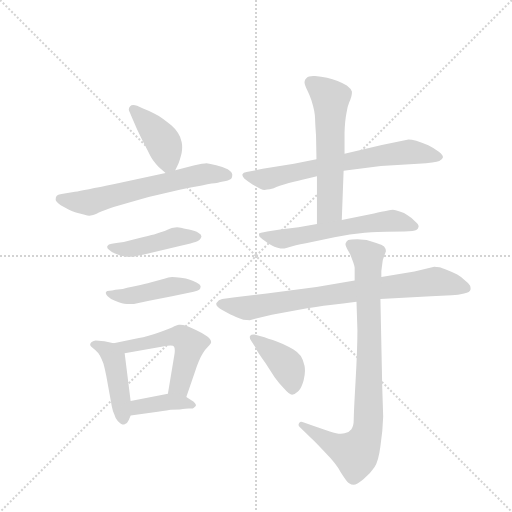
t = 0.00 s
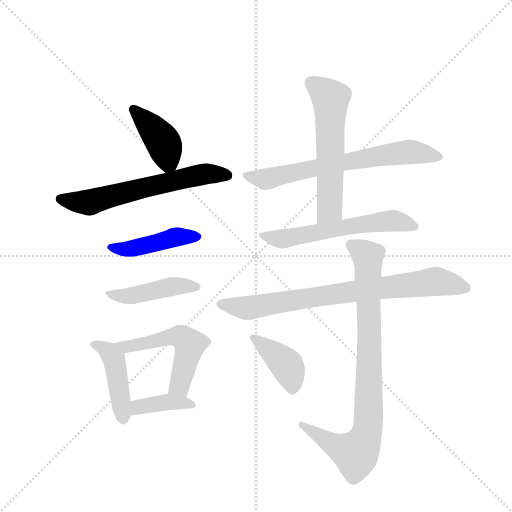
t = 1.91 s
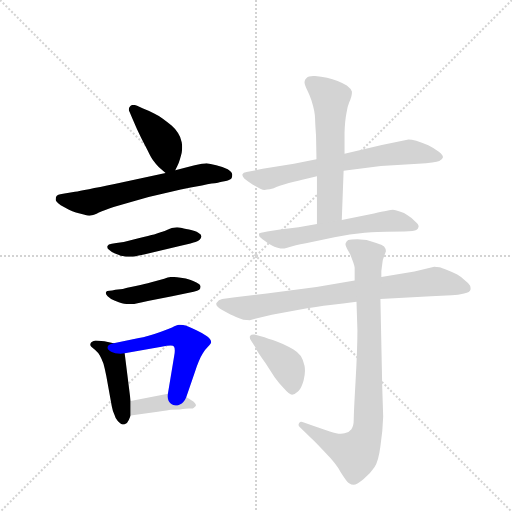
t = 3.81 s
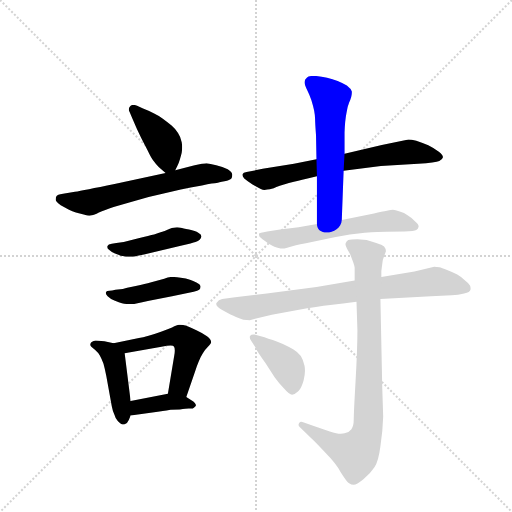
t = 5.72 s
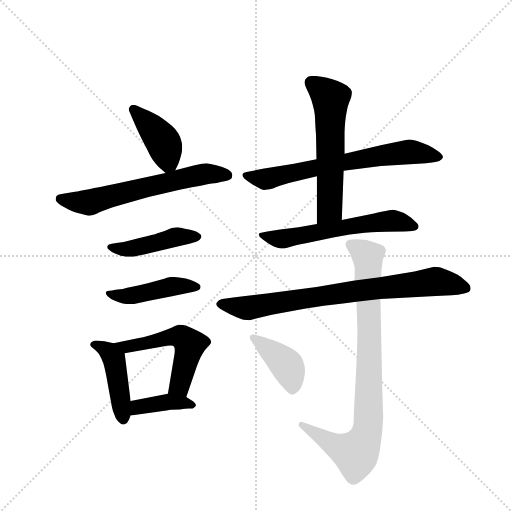
t = 7.63 s
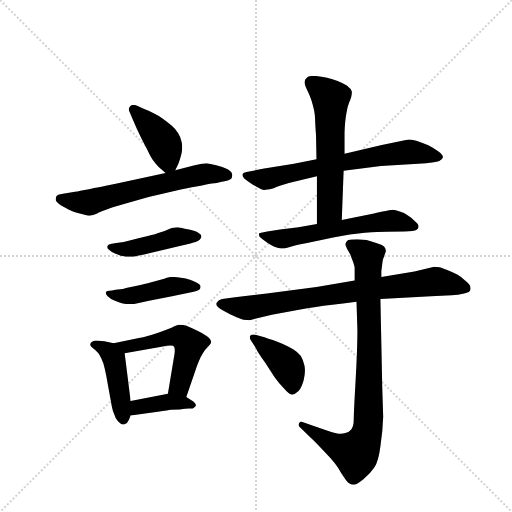
t = 9.54 s

The animated SVG that drew these frames (rendered in a browser with its animation timeline set to each time). Animation: 13 CSS @keyframes rules; one cycle of 9.54 s.

<svg version="1.1" viewBox="0 0 1024 1024" xmlns="http://www.w3.org/2000/svg">
  <g stroke="lightgray" stroke-dasharray="1,1" stroke-width="1" transform="scale(4, 4)">
    <line x1="0" y1="0" x2="256" y2="256"></line>
    <line x1="256" y1="0" x2="0" y2="256"></line>
    <line x1="128" y1="0" x2="128" y2="256"></line>
    <line x1="0" y1="128" x2="256" y2="128"></line>
  </g>
  <g transform="scale(0.92, -0.92) translate(60, -900)">
    <style type="text/css">
      
        @keyframes keyframes0 {
          from {
            stroke: blue;
            stroke-dashoffset: 409;
            stroke-width: 128;
          }
          57% {
            animation-timing-function: step-end;
            stroke: blue;
            stroke-dashoffset: 0;
            stroke-width: 128;
          }
          to {
            stroke: black;
            stroke-width: 1024;
          }
        }
        #make-me-a-hanzi-animation-0 {
          animation: keyframes0 0.5828450520833334s both;
          animation-delay: 0s;
          animation-timing-function: linear;
        }
      
        @keyframes keyframes1 {
          from {
            stroke: blue;
            stroke-dashoffset: 629;
            stroke-width: 128;
          }
          67% {
            animation-timing-function: step-end;
            stroke: blue;
            stroke-dashoffset: 0;
            stroke-width: 128;
          }
          to {
            stroke: black;
            stroke-width: 1024;
          }
        }
        #make-me-a-hanzi-animation-1 {
          animation: keyframes1 0.7618815104166666s both;
          animation-delay: 0.5828450520833334s;
          animation-timing-function: linear;
        }
      
        @keyframes keyframes2 {
          from {
            stroke: blue;
            stroke-dashoffset: 450;
            stroke-width: 128;
          }
          59% {
            animation-timing-function: step-end;
            stroke: blue;
            stroke-dashoffset: 0;
            stroke-width: 128;
          }
          to {
            stroke: black;
            stroke-width: 1024;
          }
        }
        #make-me-a-hanzi-animation-2 {
          animation: keyframes2 0.6162109375s both;
          animation-delay: 1.3447265625s;
          animation-timing-function: linear;
        }
      
        @keyframes keyframes3 {
          from {
            stroke: blue;
            stroke-dashoffset: 450;
            stroke-width: 128;
          }
          59% {
            animation-timing-function: step-end;
            stroke: blue;
            stroke-dashoffset: 0;
            stroke-width: 128;
          }
          to {
            stroke: black;
            stroke-width: 1024;
          }
        }
        #make-me-a-hanzi-animation-3 {
          animation: keyframes3 0.6162109375s both;
          animation-delay: 1.9609375s;
          animation-timing-function: linear;
        }
      
        @keyframes keyframes4 {
          from {
            stroke: blue;
            stroke-dashoffset: 447;
            stroke-width: 128;
          }
          59% {
            animation-timing-function: step-end;
            stroke: blue;
            stroke-dashoffset: 0;
            stroke-width: 128;
          }
          to {
            stroke: black;
            stroke-width: 1024;
          }
        }
        #make-me-a-hanzi-animation-4 {
          animation: keyframes4 0.61376953125s both;
          animation-delay: 2.5771484375s;
          animation-timing-function: linear;
        }
      
        @keyframes keyframes5 {
          from {
            stroke: blue;
            stroke-dashoffset: 537;
            stroke-width: 128;
          }
          64% {
            animation-timing-function: step-end;
            stroke: blue;
            stroke-dashoffset: 0;
            stroke-width: 128;
          }
          to {
            stroke: black;
            stroke-width: 1024;
          }
        }
        #make-me-a-hanzi-animation-5 {
          animation: keyframes5 0.68701171875s both;
          animation-delay: 3.19091796875s;
          animation-timing-function: linear;
        }
      
        @keyframes keyframes6 {
          from {
            stroke: blue;
            stroke-dashoffset: 389;
            stroke-width: 128;
          }
          56% {
            animation-timing-function: step-end;
            stroke: blue;
            stroke-dashoffset: 0;
            stroke-width: 128;
          }
          to {
            stroke: black;
            stroke-width: 1024;
          }
        }
        #make-me-a-hanzi-animation-6 {
          animation: keyframes6 0.5665690104166666s both;
          animation-delay: 3.8779296875s;
          animation-timing-function: linear;
        }
      
        @keyframes keyframes7 {
          from {
            stroke: blue;
            stroke-dashoffset: 683;
            stroke-width: 128;
          }
          69% {
            animation-timing-function: step-end;
            stroke: blue;
            stroke-dashoffset: 0;
            stroke-width: 128;
          }
          to {
            stroke: black;
            stroke-width: 1024;
          }
        }
        #make-me-a-hanzi-animation-7 {
          animation: keyframes7 0.8058268229166666s both;
          animation-delay: 4.444498697916667s;
          animation-timing-function: linear;
        }
      
        @keyframes keyframes8 {
          from {
            stroke: blue;
            stroke-dashoffset: 588;
            stroke-width: 128;
          }
          66% {
            animation-timing-function: step-end;
            stroke: blue;
            stroke-dashoffset: 0;
            stroke-width: 128;
          }
          to {
            stroke: black;
            stroke-width: 1024;
          }
        }
        #make-me-a-hanzi-animation-8 {
          animation: keyframes8 0.728515625s both;
          animation-delay: 5.250325520833334s;
          animation-timing-function: linear;
        }
      
        @keyframes keyframes9 {
          from {
            stroke: blue;
            stroke-dashoffset: 598;
            stroke-width: 128;
          }
          66% {
            animation-timing-function: step-end;
            stroke: blue;
            stroke-dashoffset: 0;
            stroke-width: 128;
          }
          to {
            stroke: black;
            stroke-width: 1024;
          }
        }
        #make-me-a-hanzi-animation-9 {
          animation: keyframes9 0.7366536458333334s both;
          animation-delay: 5.978841145833334s;
          animation-timing-function: linear;
        }
      
        @keyframes keyframes10 {
          from {
            stroke: blue;
            stroke-dashoffset: 800;
            stroke-width: 128;
          }
          72% {
            animation-timing-function: step-end;
            stroke: blue;
            stroke-dashoffset: 0;
            stroke-width: 128;
          }
          to {
            stroke: black;
            stroke-width: 1024;
          }
        }
        #make-me-a-hanzi-animation-10 {
          animation: keyframes10 0.9010416666666666s both;
          animation-delay: 6.715494791666667s;
          animation-timing-function: linear;
        }
      
        @keyframes keyframes11 {
          from {
            stroke: blue;
            stroke-dashoffset: 872;
            stroke-width: 128;
          }
          74% {
            animation-timing-function: step-end;
            stroke: blue;
            stroke-dashoffset: 0;
            stroke-width: 128;
          }
          to {
            stroke: black;
            stroke-width: 1024;
          }
        }
        #make-me-a-hanzi-animation-11 {
          animation: keyframes11 0.9596354166666666s both;
          animation-delay: 7.616536458333334s;
          animation-timing-function: linear;
        }
      
        @keyframes keyframes12 {
          from {
            stroke: blue;
            stroke-dashoffset: 407;
            stroke-width: 128;
          }
          57% {
            animation-timing-function: step-end;
            stroke: blue;
            stroke-dashoffset: 0;
            stroke-width: 128;
          }
          to {
            stroke: black;
            stroke-width: 1024;
          }
        }
        #make-me-a-hanzi-animation-12 {
          animation: keyframes12 0.5812174479166666s both;
          animation-delay: 8.576171875s;
          animation-timing-function: linear;
        }
      
    </style>
    
      <path d="M 321 530 L 326 540 Q 329 546 331 553 Q 333 560 335 568 Q 336 574 336 580 Q 336 586 335 591 Q 333 602 327 611 Q 321 620 313 627 Q 305 634 294 642 Q 283 650 274 654 Q 266 658 251 664 L 238 670 Q 233 672 230 672 Q 225 672 223 669 Q 220 666 220 662 Q 220 660 222 656 L 228 642 Q 238 618 247 600 L 261 573 Q 269 556 274 550 Q 279 543 285 537 L 300 524 C 313 513 313 513 321 530 Z" fill="lightgray"></path>
    
      <path d="M 300 524 L 189 500 Q 121 486 103 483 L 77 479 Q 64 477 63 474 Q 61 472 61 466 Q 61 462 72 454 L 90 444 Q 97 441 105 438 L 124 433 Q 130 431 134 431 Q 138 431 140 432 Q 144 432 155 438 Q 167 443 187 450 L 221 460 L 263 472 L 333 488 Q 353 493 379 497 Q 405 502 411 502 Q 415 504 428 506 Q 440 508 443 512 Q 445 515 445 520 Q 445 526 435 532 Q 424 538 410 541 Q 396 544 389 545 Q 383 545 361 540 L 321 530 L 300 524 Z" fill="lightgray"></path>
    
      <path d="M 193 372 L 183 370 Q 175 369 174 366 Q 173 365 173 363 Q 173 360 177 357 Q 182 352 190 349 Q 199 346 202 344 Q 205 344 214 342 L 228 342 Q 233 342 239 344 L 253 347 L 333 366 Q 359 372 365 374 Q 371 376 374 379 Q 377 382 378 386 Q 378 390 371 394 Q 365 398 351 401 Q 337 404 333 405 Q 329 406 325 406 Q 321 406 317 405 Q 311 404 298 398 Q 285 394 275 390 Q 265 388 241 382 L 209 374 L 193 372 Z" fill="lightgray"></path>
    
      <path d="M 191 270 Q 183 268 178 268 Q 172 268 171 266 Q 170 265 170 263 Q 170 260 174 256 Q 181 249 190 246 Q 199 242 205 241 Q 210 240 216 239 L 231 239 L 264 246 L 314 256 L 361 266 Q 370 268 373 270 Q 376 273 376 276 L 376 278 Q 375 282 367 286 Q 360 290 353 292 Q 345 295 333 296 Q 321 298 314 298 Q 307 298 297 294 L 267 286 Q 257 283 235 278 Q 212 273 207 272 L 191 270 Z" fill="lightgray"></path>
    
      <path d="M 187 154 L 167 158 Q 152 160 148 160 Q 138 158 137 154 Q 136 152 136 151 Q 136 149 138 147 Q 141 144 147 139 Q 153 134 157 127 Q 161 120 165 109 Q 168 98 171 83 L 183 17 Q 185 6 189 -2 Q 191 -10 196 -15 Q 203 -23 209 -23 L 210 -23 Q 217 -21 220 -13 L 224 -3 L 224 28 L 211 132 C 209 150 209 150 187 154 Z" fill="lightgray"></path>
    
      <path d="M 345 37 L 365 95 Q 367 102 372 114 Q 377 126 381 132 Q 385 139 392 146 Q 399 153 399 156 Q 399 162 390 169 Q 380 176 367 182 Q 355 188 345 192 Q 338 194 332 194 L 329 194 Q 325 194 314 188 Q 304 184 290 179 Q 276 174 263 170 Q 250 166 242 165 L 187 154 C 158 148 181 127 211 132 L 291 146 Q 304 149 311 149 Q 317 149 318 147 Q 320 145 320 138 Q 320 134 319 128 L 305 44 C 300 14 335 9 345 37 Z" fill="lightgray"></path>
    
      <path d="M 224 -3 L 283 5 Q 307 8 311 9 L 331 10 Q 345 12 350 12 L 359 12 Q 361 13 365 17 Q 366 18 366 19 Q 366 24 356 30 L 345 37 C 327 48 327 48 305 44 L 224 28 C 195 22 194 -7 224 -3 Z" fill="lightgray"></path>
    
      <path d="M 687 529 L 768 539 L 849 544 Q 887 546 895 550 Q 902 553 903 558 Q 903 563 894 570 Q 885 577 871 584 Q 857 590 845 594 Q 834 597 828 597 L 770 585 L 689 566 L 628 554 L 579 544 L 511 533 L 476 526 Q 469 525 467 521 L 467 519 Q 467 517 471 512 Q 478 506 489 499 Q 500 492 507 489 Q 511 487 515 487 Q 518 487 521 488 Q 525 488 535 491 Q 545 495 568 502 Q 591 508 604 511 L 629 517 L 687 529 Z" fill="lightgray"></path>
    
      <path d="M 683 422 L 687 529 L 689 566 L 689 612 Q 690 638 693 653 Q 695 668 699 677 Q 705 691 705 698 L 705 701 Q 703 707 694 714 Q 684 720 674 724 Q 663 728 651 731 Q 638 734 625 735 L 621 735 Q 610 735 607 731 Q 602 727 602 722 L 602 721 Q 602 715 608 704 Q 613 694 617 682 Q 621 669 623 659 Q 625 648 625 641 Q 625 634 627 606 L 628 554 L 629 517 L 629 413 C 629 383 682 392 683 422 Z" fill="lightgray"></path>
    
      <path d="M 629 413 L 589 406 L 549 401 L 521 397 Q 503 394 503 392 L 503 390 Q 503 389 504 386 Q 507 382 522 372 Q 537 362 550 360 L 558 360 Q 561 360 570 363 Q 579 366 605 371 L 667 384 Q 701 391 733 394 Q 764 396 780 396 L 819 397 Q 841 397 845 400 Q 849 402 850 407 L 850 408 Q 850 412 842 419 Q 833 428 826 432 Q 819 438 809 440 Q 799 444 794 444 Q 789 444 753 436 L 683 422 L 629 413 Z" fill="lightgray"></path>
    
      <path d="M 711 290 L 628 276 L 520 262 L 451 254 L 423 250 Q 415 249 411 242 Q 410 241 410 239 Q 410 233 425 225 Q 443 215 453 211 Q 462 207 469 205 Q 477 204 483 204 L 531 216 L 587 226 Q 631 234 658 237 Q 685 240 715 244 L 767 250 L 877 256 L 922 258 Q 936 259 949 262 Q 962 264 963 271 L 963 273 Q 963 276 962 279 Q 959 284 951 290 Q 943 298 934 303 Q 925 308 912 313 Q 900 318 895 319 Q 890 320 884 320 L 841 310 L 769 298 L 711 290 Z" fill="lightgray"></path>
    
      <path d="M 769 298 L 769 311 L 771 326 Q 771 334 775 343 Q 778 352 779 354 Q 779 359 775 364 Q 771 368 758 372 L 737 378 L 717 380 Q 703 380 697 378 Q 693 375 691 370 L 691 369 Q 691 365 695 358 L 701 348 L 706 335 Q 711 322 711 318 L 711 290 L 715 244 L 717 182 Q 717 142 713 72 Q 709 2 709 -12 Q 709 -26 704 -33 Q 699 -40 689 -42 Q 686 -43 681 -43 Q 672 -43 657 -38 L 619 -25 L 599 -18 Q 597 -17 595 -17 Q 592 -17 590 -20 Q 589 -22 589 -24 Q 589 -26 592 -29 L 615 -51 Q 629 -64 649 -86 Q 670 -107 681 -127 Q 693 -146 698 -150 Q 704 -154 709 -154 Q 715 -154 730 -142 Q 745 -130 754 -116 Q 763 -102 767 -70 Q 772 -38 773 -6 L 771 57 L 767 250 L 769 298 Z" fill="lightgray"></path>
    
      <path d="M 497 142 Q 499 136 517 111 L 537 80 Q 547 66 557 56 Q 569 42 575 42 Q 582 43 589 50 Q 595 56 600 73 Q 603 85 603 94 Q 603 100 602 105 Q 599 118 594 126 Q 588 134 578 140 Q 568 146 555 152 Q 542 158 533 161 Q 523 164 515 167 L 493 173 L 491 173 Q 486 173 484 170 Q 483 169 483 167 Q 483 163 486 159 L 497 142 Z" fill="lightgray"></path>
    
    
      <clipPath id="make-me-a-hanzi-clip-0">
        <path d="M 321 530 L 326 540 Q 329 546 331 553 Q 333 560 335 568 Q 336 574 336 580 Q 336 586 335 591 Q 333 602 327 611 Q 321 620 313 627 Q 305 634 294 642 Q 283 650 274 654 Q 266 658 251 664 L 238 670 Q 233 672 230 672 Q 225 672 223 669 Q 220 666 220 662 Q 220 660 222 656 L 228 642 Q 238 618 247 600 L 261 573 Q 269 556 274 550 Q 279 543 285 537 L 300 524 C 313 513 313 513 321 530 Z"></path>
      </clipPath>
      <path clip-path="url(#make-me-a-hanzi-clip-0)" d="M 230 662 L 294 592 L 304 556 L 303 535" fill="none" id="make-me-a-hanzi-animation-0" stroke-dasharray="281 562" stroke-linecap="round"></path>
    
      <clipPath id="make-me-a-hanzi-clip-1">
        <path d="M 300 524 L 189 500 Q 121 486 103 483 L 77 479 Q 64 477 63 474 Q 61 472 61 466 Q 61 462 72 454 L 90 444 Q 97 441 105 438 L 124 433 Q 130 431 134 431 Q 138 431 140 432 Q 144 432 155 438 Q 167 443 187 450 L 221 460 L 263 472 L 333 488 Q 353 493 379 497 Q 405 502 411 502 Q 415 504 428 506 Q 440 508 443 512 Q 445 515 445 520 Q 445 526 435 532 Q 424 538 410 541 Q 396 544 389 545 Q 383 545 361 540 L 321 530 L 300 524 Z"></path>
      </clipPath>
      <path clip-path="url(#make-me-a-hanzi-clip-1)" d="M 70 468 L 132 460 L 374 520 L 435 518" fill="none" id="make-me-a-hanzi-animation-1" stroke-dasharray="501 1002" stroke-linecap="round"></path>
    
      <clipPath id="make-me-a-hanzi-clip-2">
        <path d="M 193 372 L 183 370 Q 175 369 174 366 Q 173 365 173 363 Q 173 360 177 357 Q 182 352 190 349 Q 199 346 202 344 Q 205 344 214 342 L 228 342 Q 233 342 239 344 L 253 347 L 333 366 Q 359 372 365 374 Q 371 376 374 379 Q 377 382 378 386 Q 378 390 371 394 Q 365 398 351 401 Q 337 404 333 405 Q 329 406 325 406 Q 321 406 317 405 Q 311 404 298 398 Q 285 394 275 390 Q 265 388 241 382 L 209 374 L 193 372 Z"></path>
      </clipPath>
      <path clip-path="url(#make-me-a-hanzi-clip-2)" d="M 179 363 L 218 359 L 324 385 L 370 386" fill="none" id="make-me-a-hanzi-animation-2" stroke-dasharray="322 644" stroke-linecap="round"></path>
    
      <clipPath id="make-me-a-hanzi-clip-3">
        <path d="M 191 270 Q 183 268 178 268 Q 172 268 171 266 Q 170 265 170 263 Q 170 260 174 256 Q 181 249 190 246 Q 199 242 205 241 Q 210 240 216 239 L 231 239 L 264 246 L 314 256 L 361 266 Q 370 268 373 270 Q 376 273 376 276 L 376 278 Q 375 282 367 286 Q 360 290 353 292 Q 345 295 333 296 Q 321 298 314 298 Q 307 298 297 294 L 267 286 Q 257 283 235 278 Q 212 273 207 272 L 191 270 Z"></path>
      </clipPath>
      <path clip-path="url(#make-me-a-hanzi-clip-3)" d="M 176 263 L 224 256 L 313 277 L 367 277" fill="none" id="make-me-a-hanzi-animation-3" stroke-dasharray="322 644" stroke-linecap="round"></path>
    
      <clipPath id="make-me-a-hanzi-clip-4">
        <path d="M 187 154 L 167 158 Q 152 160 148 160 Q 138 158 137 154 Q 136 152 136 151 Q 136 149 138 147 Q 141 144 147 139 Q 153 134 157 127 Q 161 120 165 109 Q 168 98 171 83 L 183 17 Q 185 6 189 -2 Q 191 -10 196 -15 Q 203 -23 209 -23 L 210 -23 Q 217 -21 220 -13 L 224 -3 L 224 28 L 211 132 C 209 150 209 150 187 154 Z"></path>
      </clipPath>
      <path clip-path="url(#make-me-a-hanzi-clip-4)" d="M 141 151 L 169 140 L 188 119 L 210 -12" fill="none" id="make-me-a-hanzi-animation-4" stroke-dasharray="319 638" stroke-linecap="round"></path>
    
      <clipPath id="make-me-a-hanzi-clip-5">
        <path d="M 345 37 L 365 95 Q 367 102 372 114 Q 377 126 381 132 Q 385 139 392 146 Q 399 153 399 156 Q 399 162 390 169 Q 380 176 367 182 Q 355 188 345 192 Q 338 194 332 194 L 329 194 Q 325 194 314 188 Q 304 184 290 179 Q 276 174 263 170 Q 250 166 242 165 L 187 154 C 158 148 181 127 211 132 L 291 146 Q 304 149 311 149 Q 317 149 318 147 Q 320 145 320 138 Q 320 134 319 128 L 305 44 C 300 14 335 9 345 37 Z"></path>
      </clipPath>
      <path clip-path="url(#make-me-a-hanzi-clip-5)" d="M 194 154 L 216 145 L 315 168 L 340 165 L 352 150 L 348 130 L 332 66 L 313 50" fill="none" id="make-me-a-hanzi-animation-5" stroke-dasharray="409 818" stroke-linecap="round"></path>
    
      <clipPath id="make-me-a-hanzi-clip-6">
        <path d="M 224 -3 L 283 5 Q 307 8 311 9 L 331 10 Q 345 12 350 12 L 359 12 Q 361 13 365 17 Q 366 18 366 19 Q 366 24 356 30 L 345 37 C 327 48 327 48 305 44 L 224 28 C 195 22 194 -7 224 -3 Z"></path>
      </clipPath>
      <path clip-path="url(#make-me-a-hanzi-clip-6)" d="M 230 5 L 247 17 L 309 27 L 358 22" fill="none" id="make-me-a-hanzi-animation-6" stroke-dasharray="261 522" stroke-linecap="round"></path>
    
      <clipPath id="make-me-a-hanzi-clip-7">
        <path d="M 687 529 L 768 539 L 849 544 Q 887 546 895 550 Q 902 553 903 558 Q 903 563 894 570 Q 885 577 871 584 Q 857 590 845 594 Q 834 597 828 597 L 770 585 L 689 566 L 628 554 L 579 544 L 511 533 L 476 526 Q 469 525 467 521 L 467 519 Q 467 517 471 512 Q 478 506 489 499 Q 500 492 507 489 Q 511 487 515 487 Q 518 487 521 488 Q 525 488 535 491 Q 545 495 568 502 Q 591 508 604 511 L 629 517 L 687 529 Z"></path>
      </clipPath>
      <path clip-path="url(#make-me-a-hanzi-clip-7)" d="M 473 520 L 503 512 L 531 513 L 669 545 L 826 570 L 893 560" fill="none" id="make-me-a-hanzi-animation-7" stroke-dasharray="555 1110" stroke-linecap="round"></path>
    
      <clipPath id="make-me-a-hanzi-clip-8">
        <path d="M 683 422 L 687 529 L 689 566 L 689 612 Q 690 638 693 653 Q 695 668 699 677 Q 705 691 705 698 L 705 701 Q 703 707 694 714 Q 684 720 674 724 Q 663 728 651 731 Q 638 734 625 735 L 621 735 Q 610 735 607 731 Q 602 727 602 722 L 602 721 Q 602 715 608 704 Q 613 694 617 682 Q 621 669 623 659 Q 625 648 625 641 Q 625 634 627 606 L 628 554 L 629 517 L 629 413 C 629 383 682 392 683 422 Z"></path>
      </clipPath>
      <path clip-path="url(#make-me-a-hanzi-clip-8)" d="M 614 722 L 659 685 L 657 445 L 635 420" fill="none" id="make-me-a-hanzi-animation-8" stroke-dasharray="460 920" stroke-linecap="round"></path>
    
      <clipPath id="make-me-a-hanzi-clip-9">
        <path d="M 629 413 L 589 406 L 549 401 L 521 397 Q 503 394 503 392 L 503 390 Q 503 389 504 386 Q 507 382 522 372 Q 537 362 550 360 L 558 360 Q 561 360 570 363 Q 579 366 605 371 L 667 384 Q 701 391 733 394 Q 764 396 780 396 L 819 397 Q 841 397 845 400 Q 849 402 850 407 L 850 408 Q 850 412 842 419 Q 833 428 826 432 Q 819 438 809 440 Q 799 444 794 444 Q 789 444 753 436 L 683 422 L 629 413 Z"></path>
      </clipPath>
      <path clip-path="url(#make-me-a-hanzi-clip-9)" d="M 506 391 L 549 380 L 768 419 L 794 420 L 842 408" fill="none" id="make-me-a-hanzi-animation-9" stroke-dasharray="470 940" stroke-linecap="round"></path>
    
      <clipPath id="make-me-a-hanzi-clip-10">
        <path d="M 711 290 L 628 276 L 520 262 L 451 254 L 423 250 Q 415 249 411 242 Q 410 241 410 239 Q 410 233 425 225 Q 443 215 453 211 Q 462 207 469 205 Q 477 204 483 204 L 531 216 L 587 226 Q 631 234 658 237 Q 685 240 715 244 L 767 250 L 877 256 L 922 258 Q 936 259 949 262 Q 962 264 963 271 L 963 273 Q 963 276 962 279 Q 959 284 951 290 Q 943 298 934 303 Q 925 308 912 313 Q 900 318 895 319 Q 890 320 884 320 L 841 310 L 769 298 L 711 290 Z"></path>
      </clipPath>
      <path clip-path="url(#make-me-a-hanzi-clip-10)" d="M 417 238 L 478 230 L 666 261 L 883 288 L 955 272" fill="none" id="make-me-a-hanzi-animation-10" stroke-dasharray="672 1344" stroke-linecap="round"></path>
    
      <clipPath id="make-me-a-hanzi-clip-11">
        <path d="M 769 298 L 769 311 L 771 326 Q 771 334 775 343 Q 778 352 779 354 Q 779 359 775 364 Q 771 368 758 372 L 737 378 L 717 380 Q 703 380 697 378 Q 693 375 691 370 L 691 369 Q 691 365 695 358 L 701 348 L 706 335 Q 711 322 711 318 L 711 290 L 715 244 L 717 182 Q 717 142 713 72 Q 709 2 709 -12 Q 709 -26 704 -33 Q 699 -40 689 -42 Q 686 -43 681 -43 Q 672 -43 657 -38 L 619 -25 L 599 -18 Q 597 -17 595 -17 Q 592 -17 590 -20 Q 589 -22 589 -24 Q 589 -26 592 -29 L 615 -51 Q 629 -64 649 -86 Q 670 -107 681 -127 Q 693 -146 698 -150 Q 704 -154 709 -154 Q 715 -154 730 -142 Q 745 -130 754 -116 Q 763 -102 767 -70 Q 772 -38 773 -6 L 771 57 L 767 250 L 769 298 Z"></path>
      </clipPath>
      <path clip-path="url(#make-me-a-hanzi-clip-11)" d="M 700 370 L 734 348 L 740 334 L 743 94 L 736 -47 L 714 -86 L 662 -65 L 596 -23" fill="none" id="make-me-a-hanzi-animation-11" stroke-dasharray="744 1488" stroke-linecap="round"></path>
    
      <clipPath id="make-me-a-hanzi-clip-12">
        <path d="M 497 142 Q 499 136 517 111 L 537 80 Q 547 66 557 56 Q 569 42 575 42 Q 582 43 589 50 Q 595 56 600 73 Q 603 85 603 94 Q 603 100 602 105 Q 599 118 594 126 Q 588 134 578 140 Q 568 146 555 152 Q 542 158 533 161 Q 523 164 515 167 L 493 173 L 491 173 Q 486 173 484 170 Q 483 169 483 167 Q 483 163 486 159 L 497 142 Z"></path>
      </clipPath>
      <path clip-path="url(#make-me-a-hanzi-clip-12)" d="M 490 166 L 564 105 L 575 74 L 575 52" fill="none" id="make-me-a-hanzi-animation-12" stroke-dasharray="279 558" stroke-linecap="round"></path>
    
  </g>
</svg>
